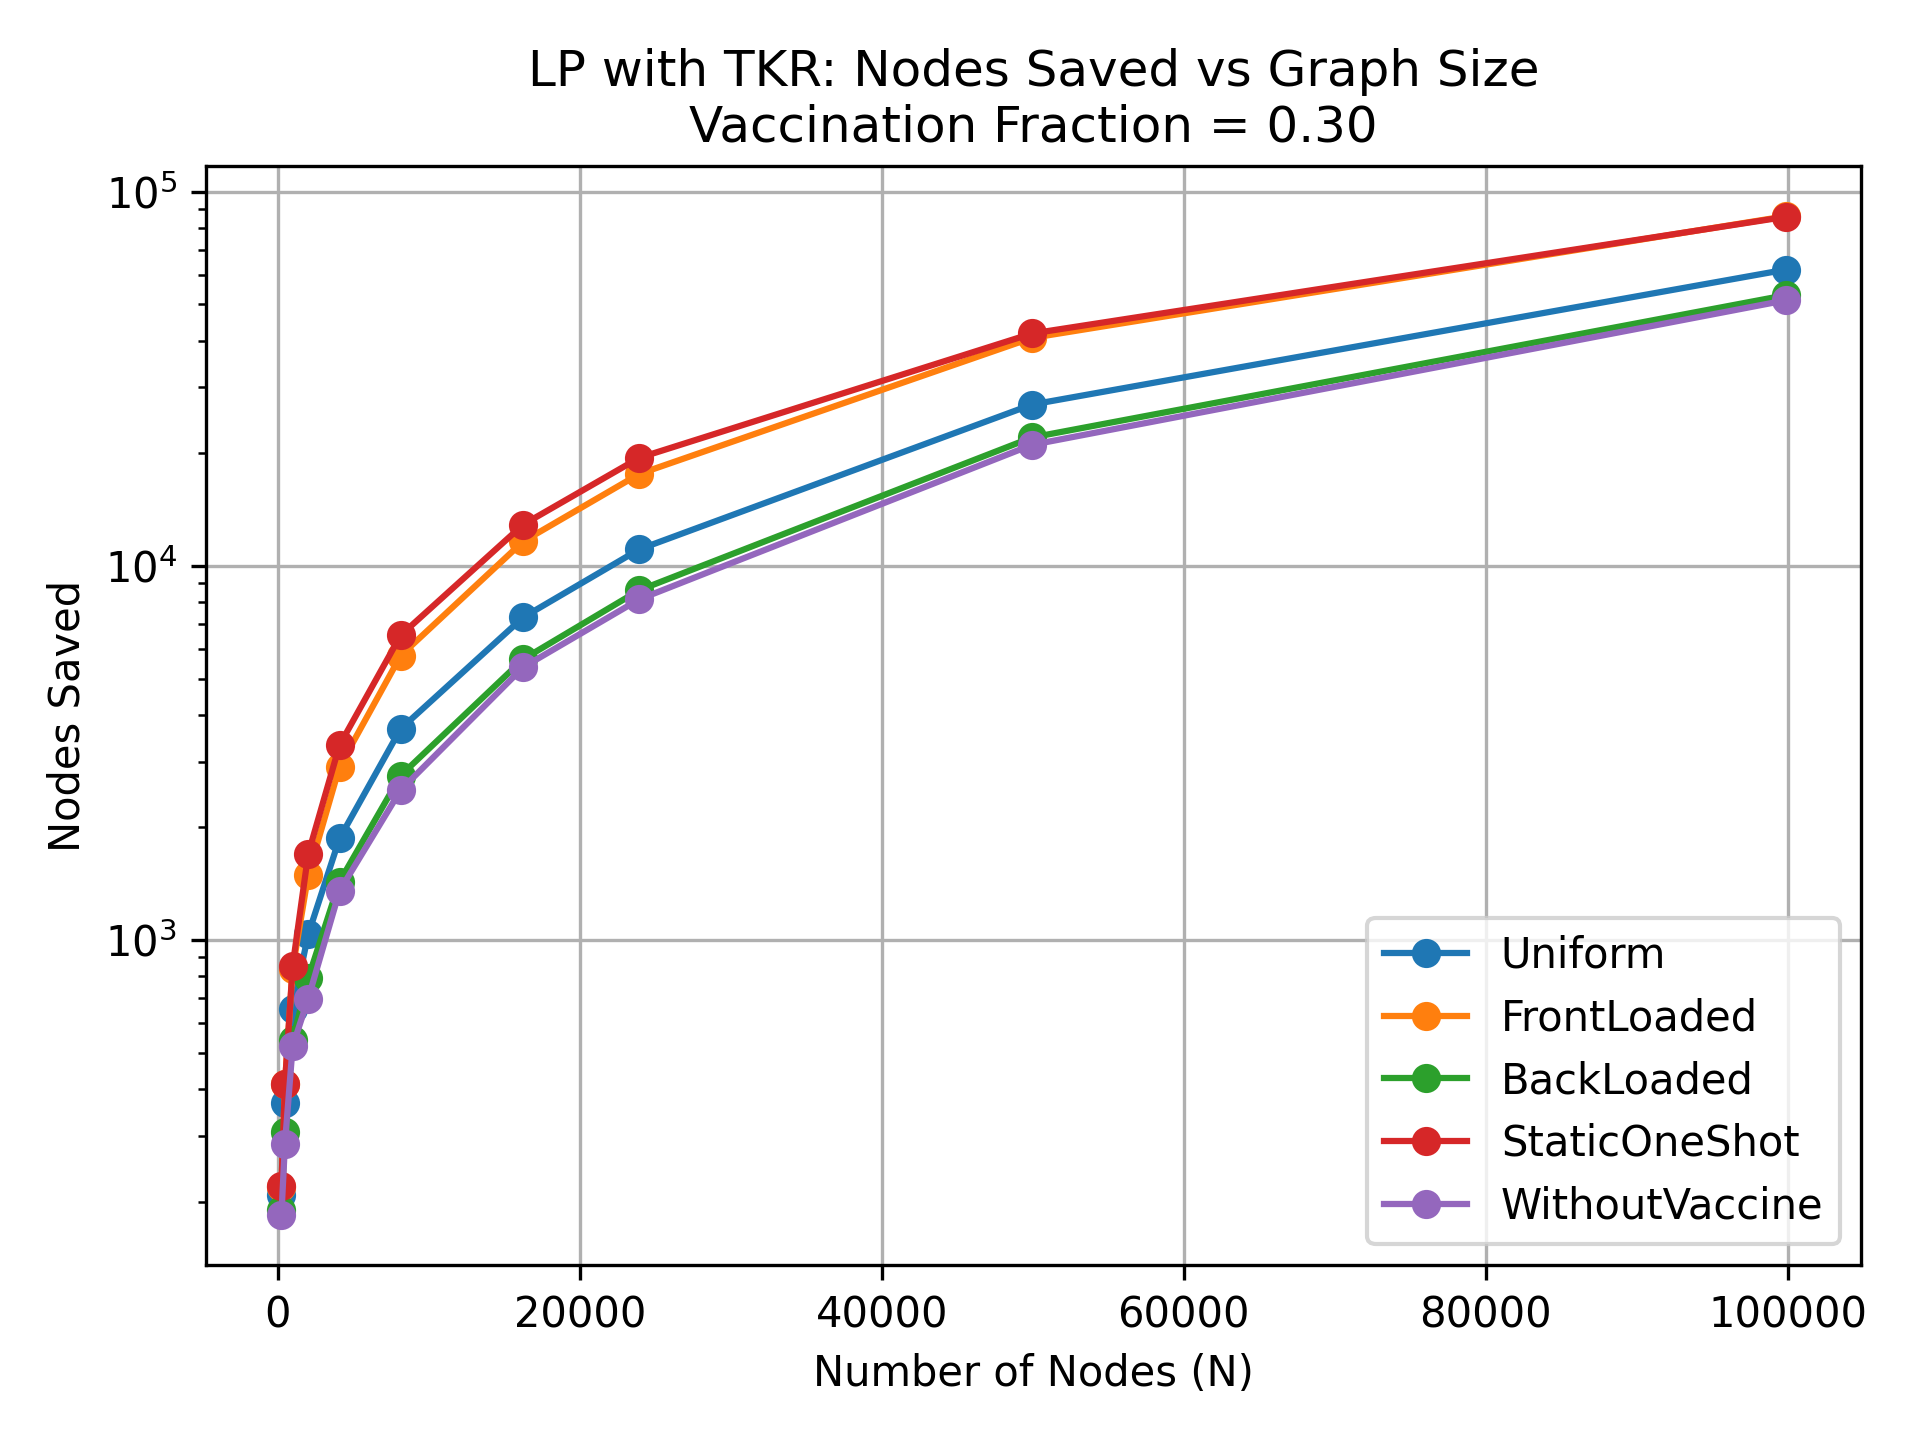

The file beside this chart, header and first rows:
NodeSize, Uniform, FrontLoaded, BackLoaded, StaticOneShot, WithoutVaccine
248, 208, 219, 190, 220, 184
484, 368, 413, 307, 412, 286
992, 654, 839, 540, 852, 520
2024, 1036, 1495, 791, 1700, 698
4096, 1869, 2904, 1432, 3317, 1353
8145, 3669, 5754, 2752, 6522, 2516
16256, 7284, 11621, 5630, 12890, 5359
23947, 11070, 17602, 8610, 19441, 8139
49950, 26979, 40661, 22034, 41771, 21055
99856, 61864, 85935, 52870, 85611, 51223
